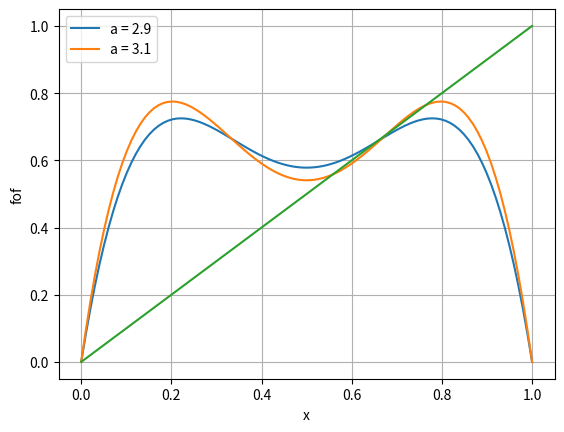

The matplotlib source for this figure:
'''
1- Dado o mapa logístico:

x_{n+1} = f(x_n) = a * x_n * (1 - x_n)

Encontre analiticamente função g(x)=f(f(x)) e sua derivada.

2- Faça um gráfico de g(x) e da função identidade.

    Use a=2.9
    Use a=3.1

A partir da análise do gráfico, encontre os pontos fixos.

3- Usando a expressão analítica da derivada de g(x) e os pontos fixos obtidos em 2 determine a estabilidade desses
 pontos fixos.
'''
import matplotlib.pyplot as plt
import numpy as np

a = [2.9, 3.1]
f = lambda x, ai: ai * x * (1 - x)
fof = lambda x, ai: ai * f(x, ai) * (1 - f(x, ai))

x = np.linspace(0, 1, 100)

plt.plot(x, fof(x, a[0]), label='a = 2.9')
plt.plot(x, fof(x, a[1]), label='a = 3.1')
plt.plot(x, x)
plt.grid()
plt.legend()
plt.xlabel('x')
plt.ylabel('fof')
plt.show()
